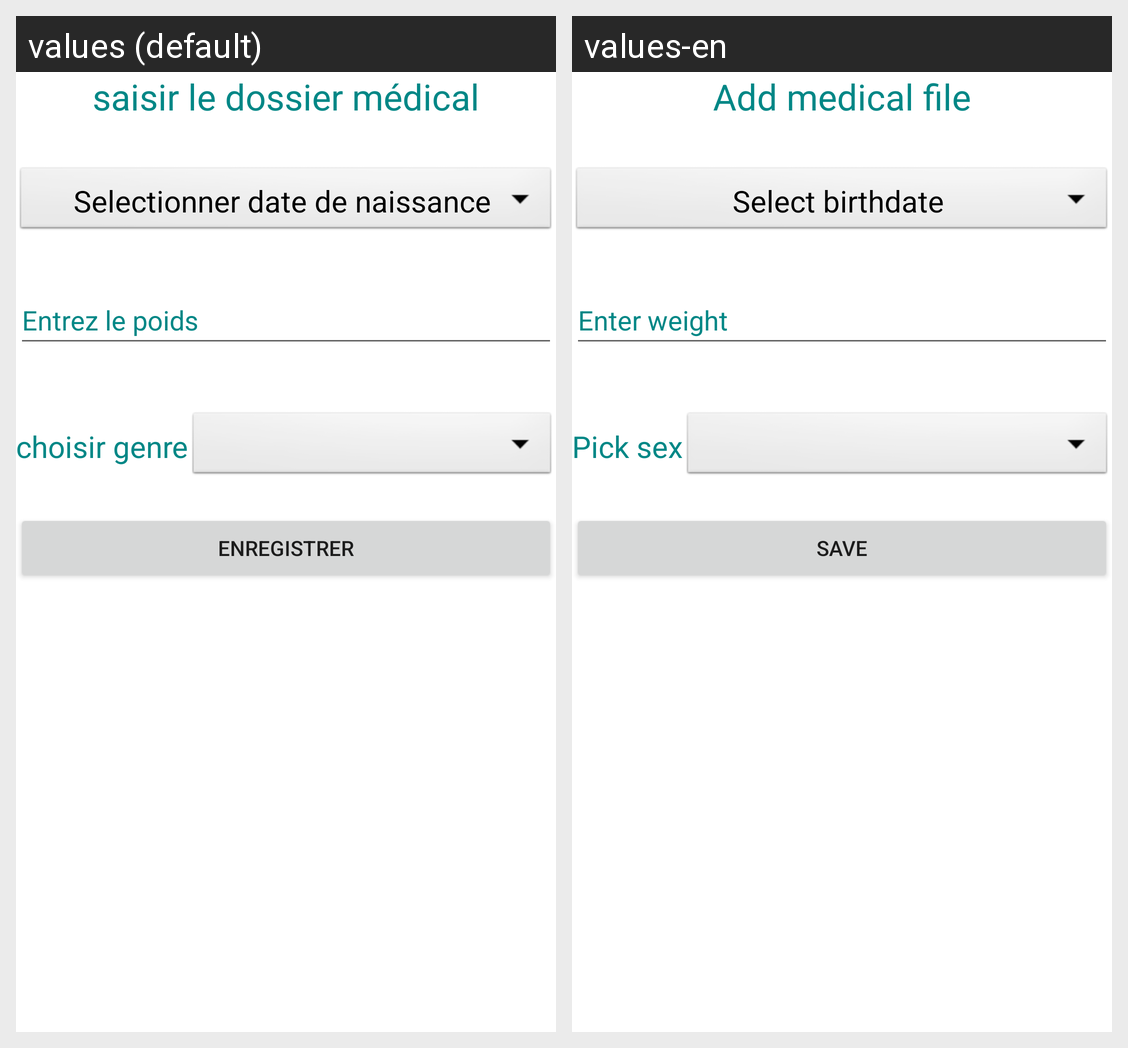

Strings drawn on this Android screen and how each of the app's shown locales translates them:
Android screen res/layout/fragment_add_medical_file.xml rendered under 2 locales, left to right: values (default), values-en. Device: Nexus 5 (rendered at 1080×1920; each locale shown at half size, 540×960, under a caption strip naming it); theme Theme.Medicheck.
Strings drawn on this screen, with the default value and each locale's value (text and hints the layout hard-codes, and strings that could not be matched under every locale, appear in the picture but are not listed):

add_medical_file
  values: saisir le dossier médical
  values-en: Add medical file

date_Naissance
  values: Selectionner date de naissance 
  values-en: Select birthdate 

inser_poids
  values: Entrez le poids
  values-en: Enter weight

picksexe
  values: choisir genre
  values-en: Pick sex

save
  values: Enregistrer
  values-en: Save
